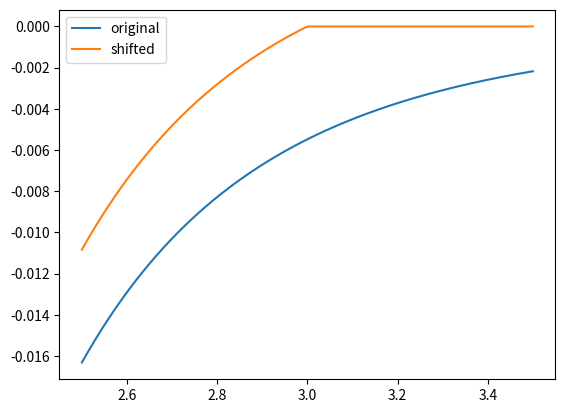

The script that saved this image:
import numpy as np
import matplotlib.pyplot as plt

class System:
    def __init__(self, r0, v0, n, dim, test=False):
        self.n = n
        self.dim = dim

        def test_func():
            if len(r0) != n:
                raise IndexError(f'Incorrect length of positiolal vector for {n} atoms, length of r0 is {len(r0)}')

            if dim > 2:
                for a in r0:
                    if len(a) != dim:
                        raise IndexError(f'Incorrect dimensions for positional vectors, dimension is {len(a)}, should be {dim}')

                for a in v0:
                    if len(a) != dim:
                        raise IndexError(f'Incorrect dimensions for velocity vectors, dimension is {len(a)}, should be {dim}')
            return

        test_func() if test else None

        self.r0 = np.asarray(r0)
        self.v0 = np.asarray(v0)

    def a(self, x, t):
        a = np.zeros((len(x), len(x), self.dim))
        for i in range(len(x)):
            for j in range(i+1, len(x)):
                r = x[i] - x[j]
                r_norm = np.linalg.norm(r)
                if r_norm <= 3:
                    a[i,j] = -(24*(2*(r_norm)**(-12) - (r_norm)**(-6)) * (r) / (r_norm)**2)
                    a[j,i] = -a[i,j]
                else:   
                    a[i, j] = [0, 0]
                    a[j, i] = [0, 0]
        return np.sum(a, axis=0)

    def shifted_potential(self, r, cutoff=False, rc=None):
        # rc is cutoff point for distance r
        if cutoff and not rc is None:
            p = np.zeros_like(r)
            potential_at_cutoff = 4*(rc**(-12) - rc**(-6))
            for count, r_ in enumerate(r):
                if r_ < rc:
                    p[count] = 4*(r_**(-12) - r_**(-6)) - potential_at_cutoff
                else:
                    p[count] = 0
            return p
        else:
            return 4*(r**(-12) - r**(-6))

    def solve(self, T, dt):
        # Using the Velocity Verlet integration method
        numpoints = int(np.ceil(T/dt))
        t = np.linspace(0, T, numpoints)
        x = np.zeros((numpoints, self.n, self.dim))
        v = np.zeros_like(x)
        x[0] = self.r0; v[0] = self.v0

        a_ = self.a(x[0], t[0])
        for i in range(numpoints-1):
            x[i+1] = x[i] + v[i]*dt + 0.5*a_*dt**2
            a_2 = self.a(x[i+1], t[i+1])
            v[i+1] = v[i] + 0.5*(a_ + a_2)*dt
            a_ = a_2

        return t, x, v

def task_3aiv():
    r0 = [[0, 0], [1.5, 0]]
    v0 = np.zeros_like(r0)
    s1 = System(r0 , v0, 2, 2, test=True)
    t, x, v = s1.solve(5, 0.01)

    r = np.linspace(2.5, 3.5, 200)
    p = s1.shifted_potential(r)
    p2 = s1.shifted_potential(r, True, 3)
    print(p.shape, r.shape)
    plt.clf()
    plt.close()
    plt.plot(r, p, label='original')
    plt.plot(r, p2, label='shifted')
    plt.legend()
    plt.show()

if __name__ == '__main__':
    task_3aiv()